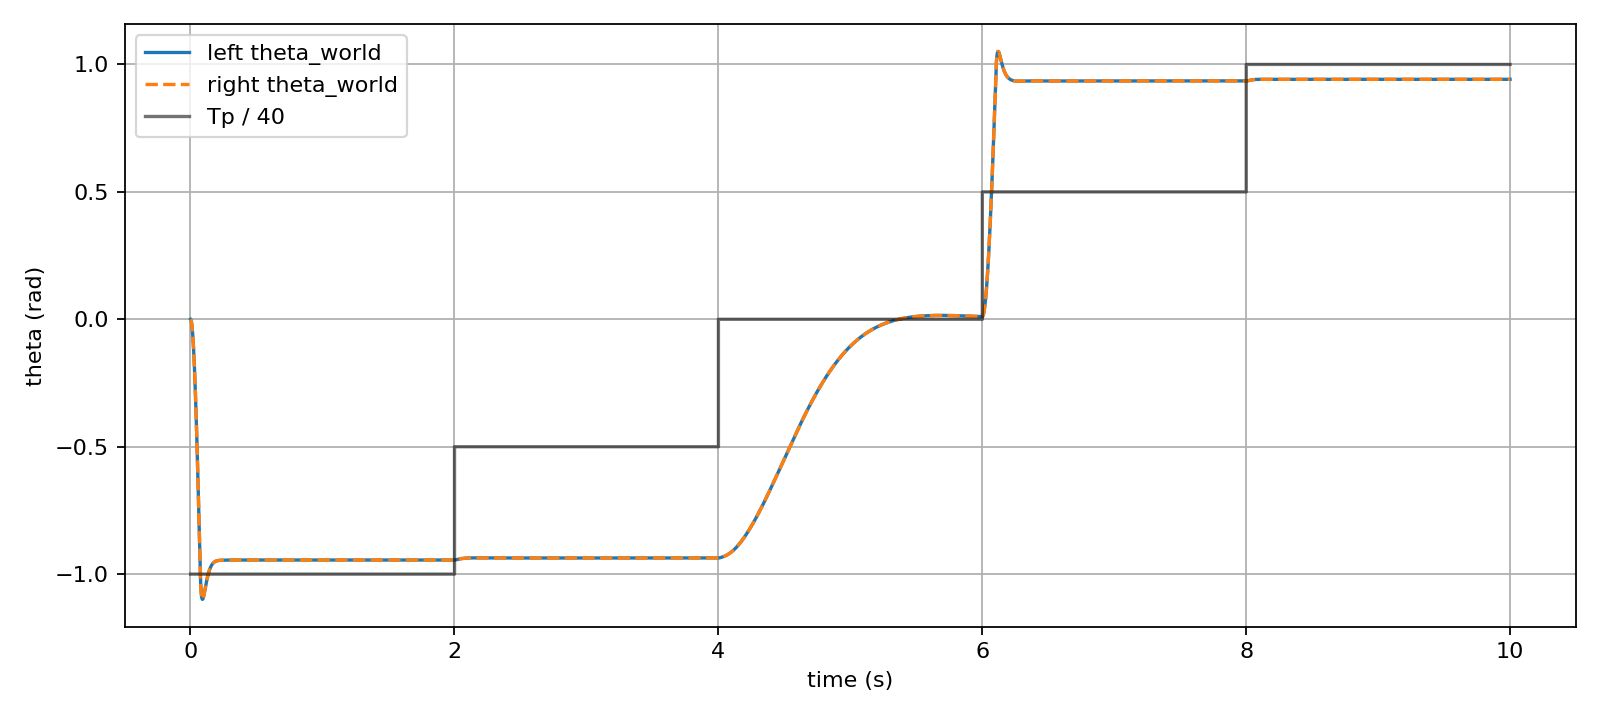

Source data for this figure (header and first rows):
time_s, tp_per_leg_nm, left_theta_world_rad, right_theta_world_rad
0.001, -40.0, 0.0, 0.0
0.002, -40.0, -0.0004609, -0.0004609
0.003, -40.0, -0.001379, -0.001379
0.004, -40.0, -0.002753, -0.002753
0.005, -40.0, -0.004579, -0.004579
0.006, -40.0, -0.006855, -0.006855
0.007, -40.0, -0.009579, -0.009579
0.008, -40.0, -0.01275, -0.01275
0.009, -40.0, -0.01636, -0.01636
0.01, -40.0, -0.02041, -0.02041
0.011, -40.0, -0.0249, -0.0249
0.012, -40.0, -0.02983, -0.02983
0.013, -40.0, -0.03519, -0.03519
0.014, -40.0, -0.04098, -0.04098
0.015, -40.0, -0.0472, -0.0472
0.016, -40.0, -0.05384, -0.05384
0.017, -40.0, -0.0609, -0.0609
0.018, -40.0, -0.06838, -0.06838
0.019, -40.0, -0.07628, -0.07628
0.02, -40.0, -0.08459, -0.08459
0.021, -40.0, -0.09331, -0.09331
0.022, -40.0, -0.1024, -0.1024
0.023, -40.0, -0.112, -0.112
0.024, -40.0, -0.1219, -0.1219
0.025, -40.0, -0.1322, -0.1322
0.026, -40.0, -0.1429, -0.1429
0.027, -40.0, -0.154, -0.154
0.028, -40.0, -0.1655, -0.1655
0.029, -40.0, -0.1774, -0.1774
0.03, -40.0, -0.1896, -0.1896
0.031, -40.0, -0.2022, -0.2022
0.032, -40.0, -0.2151, -0.2151
0.033, -40.0, -0.2284, -0.2284
0.034, -40.0, -0.2421, -0.2421
0.035, -40.0, -0.2561, -0.2561
0.036, -40.0, -0.2704, -0.2704
0.037, -40.0, -0.2851, -0.2851
0.038, -40.0, -0.3001, -0.3001
0.039, -40.0, -0.3154, -0.3154
0.04, -40.0, -0.331, -0.331
0.041, -40.0, -0.3469, -0.3469
0.042, -40.0, -0.3631, -0.3631
0.043, -40.0, -0.3796, -0.3796
0.044, -40.0, -0.3964, -0.3964
0.045, -40.0, -0.4135, -0.4135
0.046, -40.0, -0.4308, -0.4308
0.047, -40.0, -0.4483, -0.4483
0.048, -40.0, -0.4661, -0.4661
0.049, -40.0, -0.4842, -0.4842
0.05, -40.0, -0.5025, -0.5025
0.051, -40.0, -0.521, -0.521
0.052, -40.0, -0.5398, -0.5398
0.053, -40.0, -0.5587, -0.5587
0.054, -40.0, -0.5779, -0.5779
0.055, -40.0, -0.5973, -0.5973
0.056, -40.0, -0.6169, -0.6169
0.057, -40.0, -0.6367, -0.6367
0.058, -40.0, -0.6567, -0.6567
0.059, -40.0, -0.677, -0.677
0.06, -40.0, -0.6974, -0.6974
... 9,940 more rows
